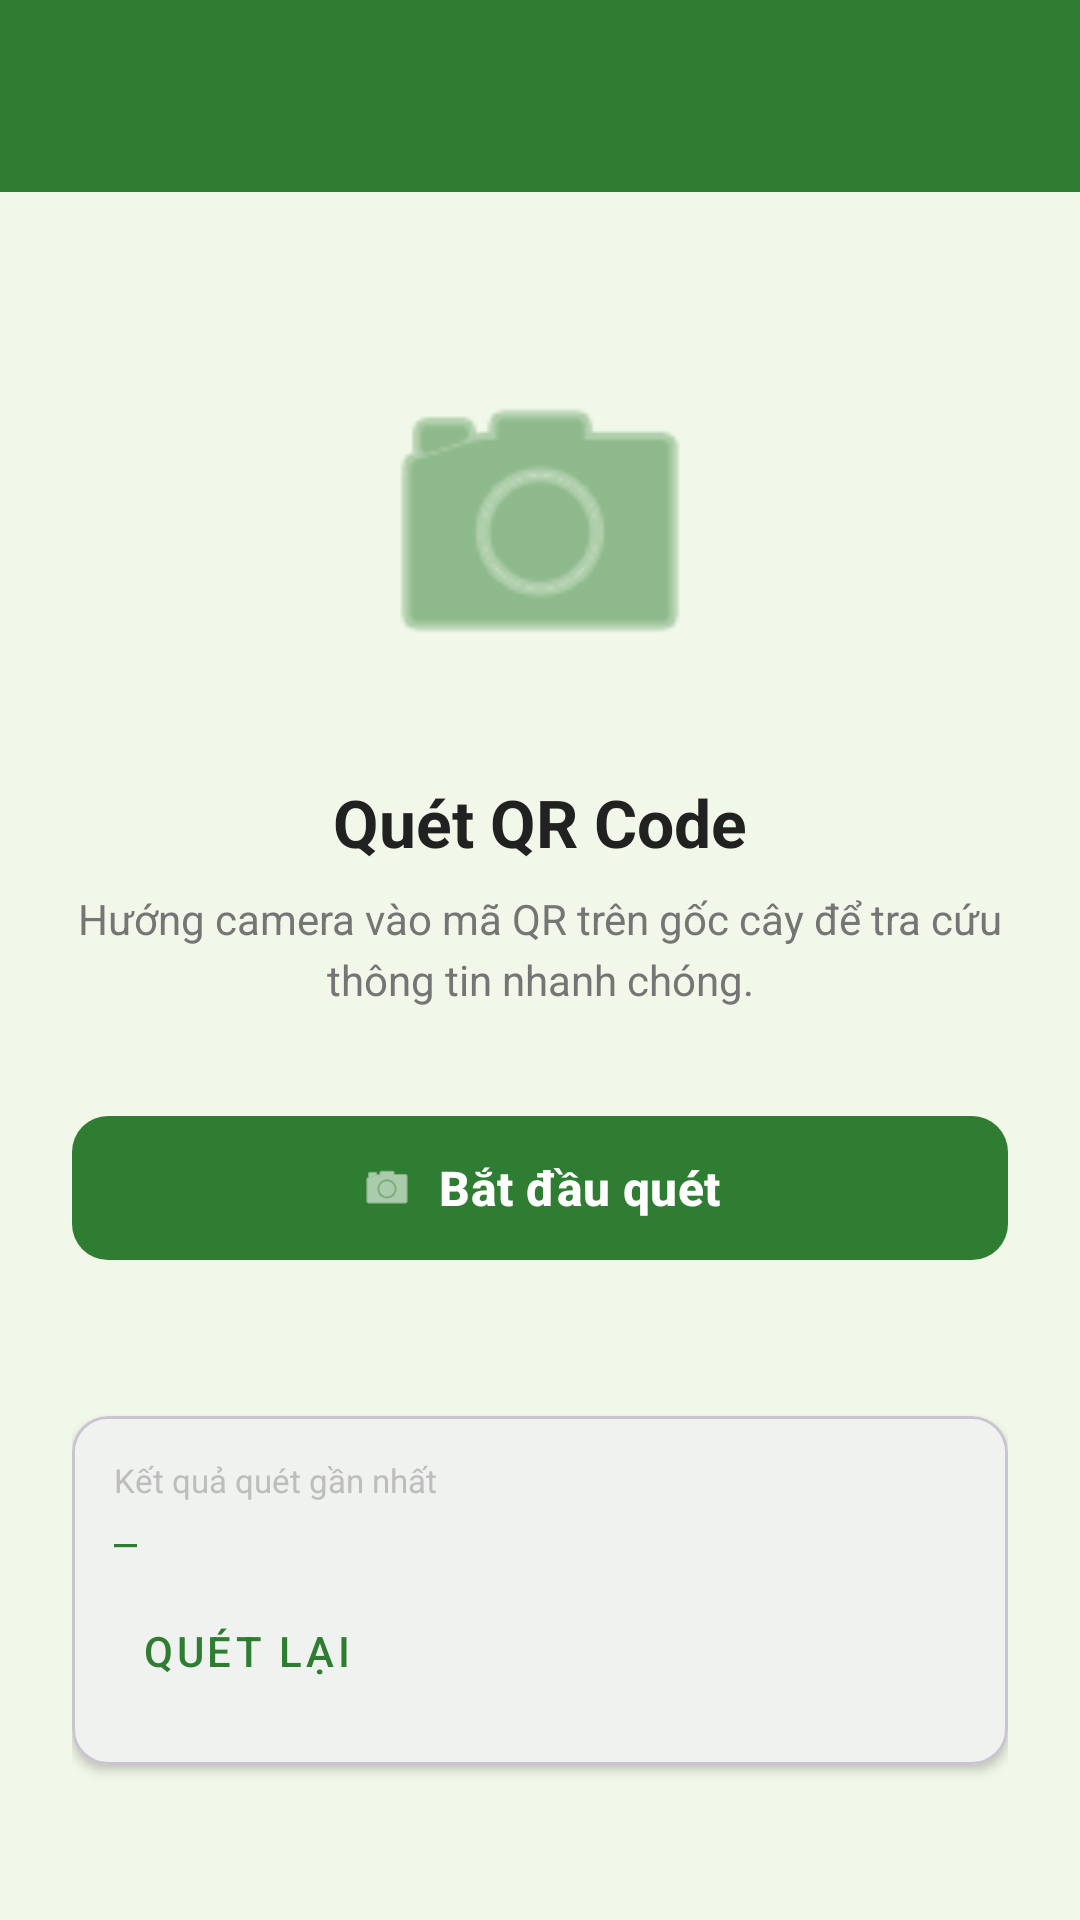

Layout XML and referenced resources for this Android screen:
<!-- AndroidManifest.xml: application theme Theme.QLCayTrong -->
<!-- res/layout/activity_qr_scan.xml -->
<?xml version="1.0" encoding="utf-8"?>
<androidx.coordinatorlayout.widget.CoordinatorLayout
    xmlns:android="http://schemas.android.com/apk/res/android"
    xmlns:app="http://schemas.android.com/apk/res-auto"
    android:layout_width="match_parent"
    android:layout_height="match_parent"
    android:background="@color/colorBackground">

    <com.google.android.material.appbar.AppBarLayout
        android:layout_width="match_parent"
        android:layout_height="wrap_content">
        <androidx.appcompat.widget.Toolbar
            android:id="@+id/toolbar"
            android:layout_width="match_parent"
            android:layout_height="?attr/actionBarSize"
            android:background="@color/colorPrimary"
            android:theme="@style/ThemeOverlay.AppCompat.Dark.ActionBar" />
    </com.google.android.material.appbar.AppBarLayout>

    <LinearLayout
        android:layout_width="match_parent"
        android:layout_height="match_parent"
        android:orientation="vertical"
        android:gravity="center"
        android:padding="24dp"
        app:layout_behavior="@string/appbar_scrolling_view_behavior">

        
        <ImageView
            android:layout_width="120dp"
            android:layout_height="120dp"
            android:src="@android:drawable/ic_menu_camera"
            android:tint="@color/colorPrimary"
            android:alpha="0.85"
            android:contentDescription="@string/quet_qr_title"
            android:layout_marginBottom="24dp" />

        <TextView
            android:layout_width="wrap_content"
            android:layout_height="wrap_content"
            android:text="@string/quet_qr_title"
            android:textSize="22sp"
            android:textStyle="bold"
            android:textColor="@color/textPrimary"
            android:layout_marginBottom="8dp" />

        <TextView
            android:layout_width="match_parent"
            android:layout_height="wrap_content"
            android:text="@string/qr_scan_hint"
            android:textSize="14sp"
            android:textColor="@color/textSecondary"
            android:gravity="center"
            android:lineSpacingExtra="4dp"
            android:layout_marginBottom="32dp" />

        
        <com.google.android.material.button.MaterialButton
            android:id="@+id/btnScan"
            android:layout_width="match_parent"
            android:layout_height="56dp"
            android:text="@string/bat_dau_quet"
            android:textSize="16sp"
            android:textStyle="bold"
            app:cornerRadius="12dp"
            app:icon="@android:drawable/ic_menu_camera"
            app:iconGravity="textStart"
            android:layout_marginBottom="16dp" />

        
        <LinearLayout
            android:layout_width="match_parent"
            android:layout_height="wrap_content"
            android:orientation="horizontal"
            android:gravity="center"
            android:layout_marginBottom="16dp">
            <ProgressBar
                android:id="@+id/progressBar"
                style="?android:attr/progressBarStyleSmall"
                android:layout_width="wrap_content"
                android:layout_height="wrap_content"
                android:layout_marginEnd="8dp"
                android:visibility="gone" />
            <TextView
                android:layout_width="wrap_content"
                android:layout_height="wrap_content"
                android:text="@string/dang_tim_kiem"
                android:textColor="@color/textSecondary"
                android:textSize="13sp"
                android:id="@+id/tvSearching"
                android:visibility="gone" />
        </LinearLayout>

        
        <com.google.android.material.card.MaterialCardView
            android:layout_width="match_parent"
            android:layout_height="wrap_content"
            app:cardCornerRadius="12dp"
            app:cardElevation="2dp"
            android:layout_marginTop="16dp">
            <LinearLayout
                android:layout_width="match_parent"
                android:layout_height="wrap_content"
                android:orientation="vertical"
                android:padding="14dp">
                <TextView
                    android:layout_width="wrap_content"
                    android:layout_height="wrap_content"
                    android:text="@string/ket_qua_gan_nhat"
                    android:textSize="11sp"
                    android:textColor="@color/textHint"
                    android:layout_marginBottom="4dp" />
                <TextView
                    android:id="@+id/tvLastScan"
                    android:layout_width="match_parent"
                    android:layout_height="wrap_content"
                    android:text="—"
                    android:fontFamily="monospace"
                    android:textSize="13sp"
                    android:textColor="@color/colorPrimary" />
                <com.google.android.material.button.MaterialButton
                    android:id="@+id/btnScanHint"
                    style="@style/Widget.MaterialComponents.Button.TextButton"
                    android:layout_width="wrap_content"
                    android:layout_height="wrap_content"
                    android:text="@string/quet_lai"
                    android:layout_marginTop="4dp" />
            </LinearLayout>
        </com.google.android.material.card.MaterialCardView>

    </LinearLayout>

</androidx.coordinatorlayout.widget.CoordinatorLayout>
<!-- resources referenced by this layout -->
<resources>
  <color name="colorBackground">#F1F8E9</color>
  <color name="colorPrimary">#2E7D32</color>
  <color name="textHint">#BDBDBD</color>
  <color name="textPrimary">#212121</color>
  <color name="textSecondary">#757575</color>
  <string name="bat_dau_quet">Bắt đầu quét</string>
  <string name="dang_tim_kiem">Đang tìm kiếm…</string>
  <string name="ket_qua_gan_nhat">Kết quả quét gần nhất</string>
  <string name="qr_scan_hint">Hướng camera vào mã QR trên gốc cây để tra cứu thông tin nhanh chóng.</string>
  <string name="quet_lai">Quét lại</string>
  <string name="quet_qr_title">Quét QR Code</string>
  <style name="Theme.QLCayTrong" parent="Base.Theme.QLCayTrong" />
  <color name="colorOnPrimary">#FFFFFF</color>
  <color name="colorPrimaryContainer">#C8E6C9</color>
  <color name="colorOnPrimaryContainer">#002106</color>
  <color name="colorSecondary">#F57F17</color>
  <color name="colorSecondaryContainer">#FFF9C4</color>
  <color name="colorError">#D32F2F</color>
  <color name="colorErrorContainer">#FFCDD2</color>
  <color name="colorSurface">#FFFBFE</color>
  <color name="colorOutline">#79747E</color>
  <style name="TextAppearance.QLCayTrong.BodyLarge" parent="TextAppearance.Material3.BodyLarge">
          <item name="android:textSize">@dimen/text_body1</item>
          <item name="android:textColor">@color/textPrimary</item>
      </style>
  <style name="TextAppearance.QLCayTrong.BodyMedium" parent="TextAppearance.Material3.BodyMedium">
          <item name="android:textSize">@dimen/text_body2</item>
          <item name="android:textColor">@color/textSecondary</item>
      </style>
  <style name="TextAppearance.QLCayTrong.TitleMedium" parent="TextAppearance.Material3.TitleMedium">
          <item name="android:textSize">@dimen/text_subtitle</item>
          <item name="android:textStyle">bold</item>
          <item name="android:textColor">@color/textPrimary</item>
      </style>
  <color name="colorPrimaryDark">#1B5E20</color>
  <!-- drawable ic_splash_leaf (drawable) -->
  <vector xmlns:android="http://schemas.android.com/apk/res/android"
      android:width="108dp"
      android:height="108dp"
      android:viewportWidth="108"
      android:viewportHeight="108">
  
      <path
          android:fillColor="#FFFFFF"
          android:pathData="M54,12C34,20 22,38 24,58C26,80 43,94 54,98C65,94 82,80 84,58C86,38 74,20 54,12Z" />
  
      <path
          android:fillColor="#2E7D32"
          android:pathData="M54,20C39,28 31,43 33,58C35,72 45,83 54,88C63,83 73,72 75,58C77,43 69,28 54,20Z" />
  
      <path
          android:strokeColor="#FFFFFF"
          android:strokeWidth="4"
          android:strokeLineCap="round"
          android:fillColor="@android:color/transparent"
          android:pathData="M54,84L54,34" />
  
      <path
          android:strokeColor="#FFFFFF"
          android:strokeWidth="4"
          android:strokeLineCap="round"
          android:fillColor="@android:color/transparent"
          android:pathData="M54,56C46,50 41,45 38,38" />
  
      <path
          android:strokeColor="#FFFFFF"
          android:strokeWidth="4"
          android:strokeLineCap="round"
          android:fillColor="@android:color/transparent"
          android:pathData="M54,64C62,57 67,51 70,43" />
  </vector>
  <dimen name="text_body1">14sp</dimen>
  <dimen name="text_body2">12sp</dimen>
  <dimen name="text_subtitle">16sp</dimen>
</resources>
